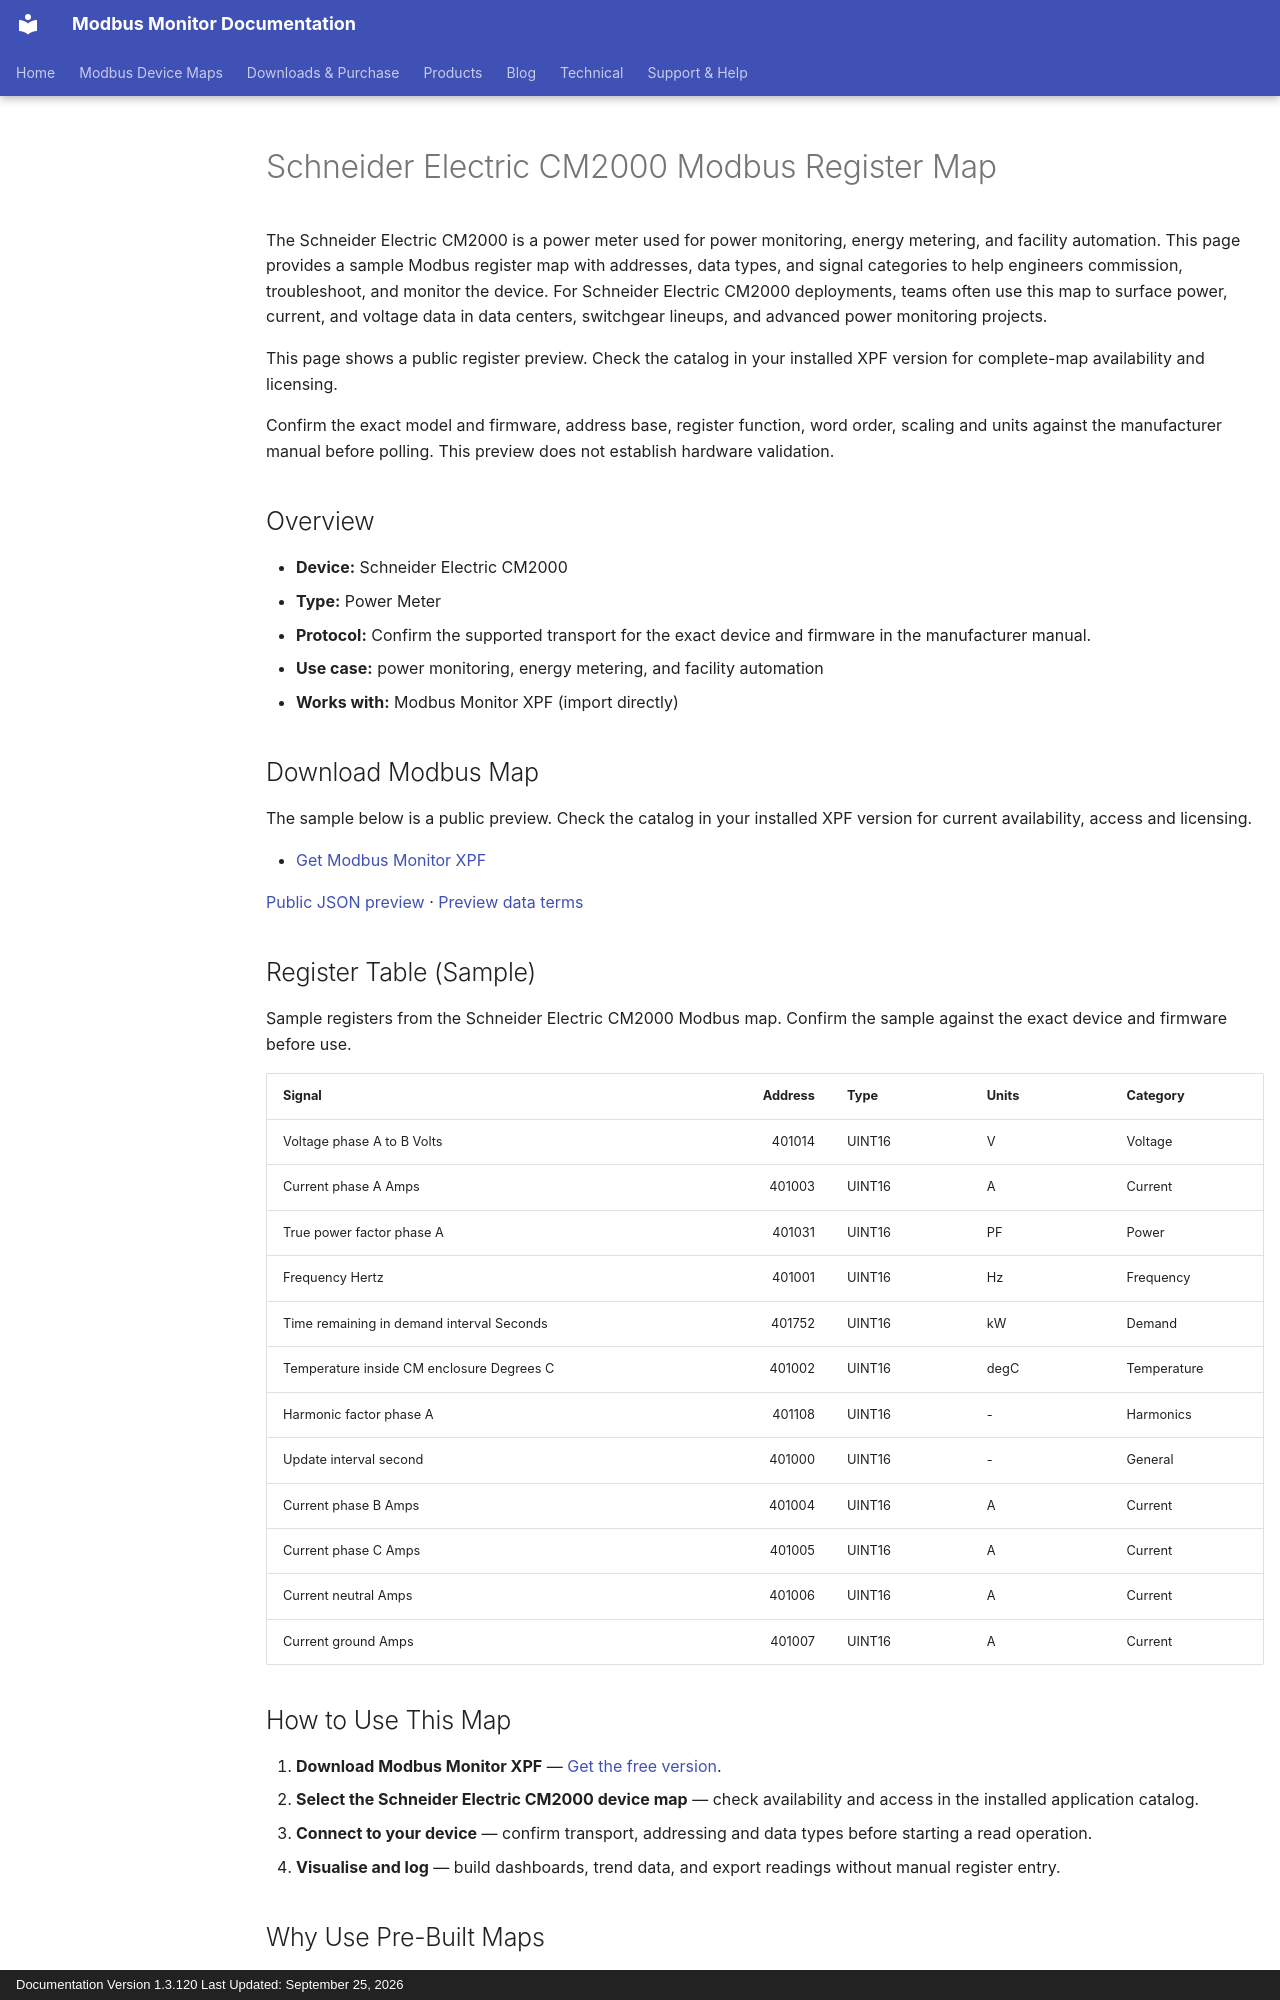

repository: Modbus-Monitor/modbus-monitor-docs · page: products/xpf/device-maps/schneider-electric/cm2000/index.html · generator: mkdocs · copyright: Documentation Version 1.3.120 Last Updated: September 25, 2026

---
title: Schneider Electric CM2000 Modbus Register Map
description: Schneider Electric CM2000 Modbus map and register map with sample Modbus registers, register addresses, and power meter overview for engineers. Includes sample addresses and data types for review before use with Modbus Monitor XPF.
---

# Schneider Electric CM2000 Modbus Register Map

The Schneider Electric CM2000 is a power meter used for power monitoring, energy metering, and facility automation. This page provides a sample Modbus register map with addresses, data types, and signal categories to help engineers commission, troubleshoot, and monitor the device. For Schneider Electric CM2000 deployments, teams often use this map to surface power, current, and voltage data in data centers, switchgear lineups, and advanced power monitoring projects.

This page shows a public register preview. Check the catalog in your installed XPF version for complete-map availability and licensing.

Confirm the exact model and firmware, address base, register function, word order, scaling and units against the manufacturer manual before polling. This preview does not establish hardware validation.

## Overview

- **Device:** Schneider Electric CM2000
- **Type:** Power Meter
- **Protocol:** Confirm the supported transport for the exact device and firmware in the manufacturer manual.
- **Use case:** power monitoring, energy metering, and facility automation
- **Works with:** Modbus Monitor XPF (import directly)

## Download Modbus Map

The sample below is a public preview. Check the catalog in your installed XPF version for current availability, access and licensing.

- [Get Modbus Monitor XPF](https://www.modbusmonitor.com/download)

[Public JSON preview](https://modbus-monitor.github.io/modbus-device-maps/maps/schneider-electric/cm2000.json) · [Preview data terms](https://modbus-monitor.github.io/modbus-device-maps/data-license/)

## Register Table (Sample)

Sample registers from the Schneider Electric CM2000 Modbus map. Confirm the sample against the exact device and firmware before use.

| Signal | Address | Type | Units | Category |
|---|---:|---|---|---|
| Voltage phase A to B Volts | 401014 | UINT16 | V | Voltage |
| Current phase A Amps | 401003 | UINT16 | A | Current |
| True power factor phase A | 401031 | UINT16 | PF | Power |
| Frequency Hertz | 401001 | UINT16 | Hz | Frequency |
| Time remaining in demand interval Seconds | 401752 | UINT16 | kW | Demand |
| Temperature inside CM enclosure Degrees C | 401002 | UINT16 | degC | Temperature |
| Harmonic factor phase A | 401108 | UINT16 | - | Harmonics |
| Update interval second | 401000 | UINT16 | - | General |
| Current phase B Amps | 401004 | UINT16 | A | Current |
| Current phase C Amps | 401005 | UINT16 | A | Current |
| Current neutral Amps | 401006 | UINT16 | A | Current |
| Current ground Amps | 401007 | UINT16 | A | Current |

## How to Use This Map

1. **Download Modbus Monitor XPF** — [Get the free version](https://www.modbusmonitor.com/download).
2. **Select the Schneider Electric CM2000 device map** — check availability and access in the installed application catalog.
3. **Connect to your device** — confirm transport, addressing and data types before starting a read operation.
4. **Visualise and log** — build dashboards, trend data, and export readings without manual register entry.
